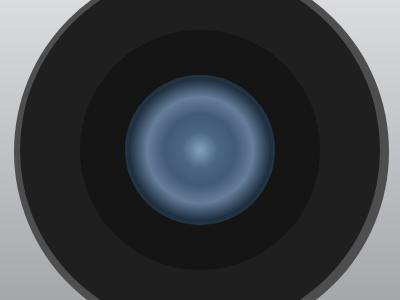

Give the HTML and CSS whose rendering is this image.

<!-- file: Question 3.html -->
<!DOCTYPE html>
<html lang="en">
  <head>
    <meta charset="UTF-8" />
    <meta name="viewport" content="width=device-width, initial-scale=1.0" />
    <link rel="stylesheet" href="Question 3.css" />
    <title>Questio 3</title>
  </head>
  <body>
    <div class="outside">
      <div class="biggerround">
        <div class="biground">
          <div class="nextround">
            <div class="blueround"></div>
          </div>
        </div>
      </div>
    </div>
  </body>
</html>


/* file: Question 3.css */
* {
    margin: 0;
}

body {
    height: 100vh;
    display: flex;
    align-items: center;
    justify-content: center;
    background-color: #000000;
}

.outside {
    display: flex;
    align-items: center;
    justify-content: center;
    width: 180px;
    height: 180px;
    background: linear-gradient(#f1f1f1, #8f9297);
    border-radius: 20%;
    scale: 3;
}

.biggerround {
    display: flex;
    align-items: center;
    justify-content: center;
    width: 125px;
    height: 125px;
    background-color: #4e4e4e;
    border-radius: 50%;
}

.biground {
    display: flex;
    align-items: center;
    justify-content: center;
    width: 120px;
    height: 120px;
    background-color: #1f1f1f;
    border-radius: 50%;
}

.nextround {
    display: flex;
    align-items: center;
    justify-content: center;
    width: 80px;
    height: 80px;
    border-radius: 50%;
    background-color: #151515;
}

.blueround {
    width: 50px;
    height: 50px;
    border-radius: 50%;
    background: radial-gradient(#82a1bd, #4d6684, #425a74, #657d99, #1e2f3f, #374858, #7db9e8);

}